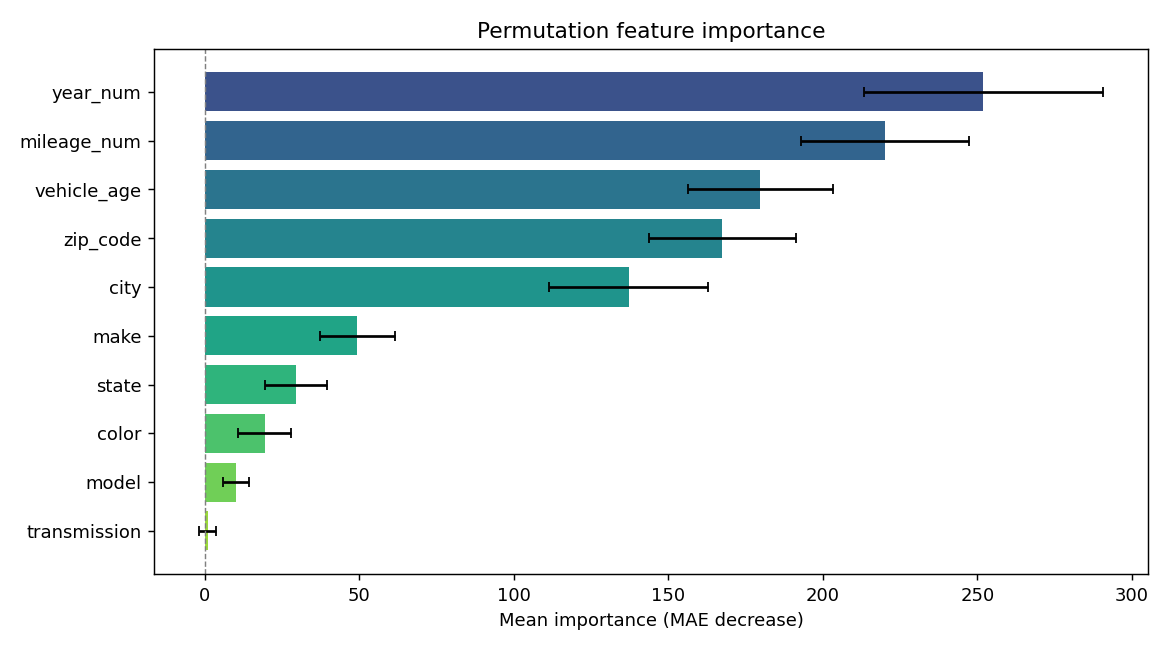

Values plotted in this chart, from the file beside it:
feature, importance, std
year_num, 251.8, 38.7
mileage_num, 220.2, 27.15
vehicle_age, 179.7, 23.37
zip_code, 167.5, 23.78
city, 137.1, 25.68
make, 49.34, 12.21
state, 29.51, 10.05
color, 19.47, 8.572
model, 10.2, 4.174
transmission, 0.8888, 2.688
